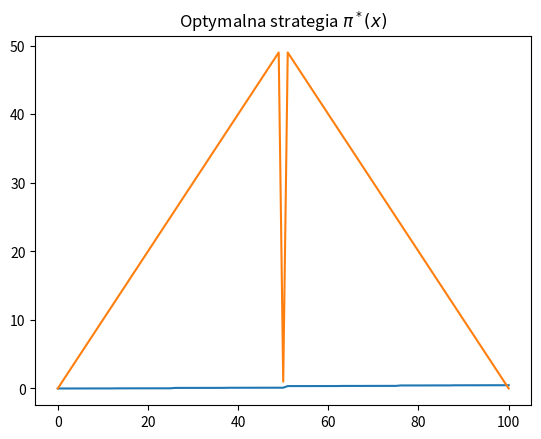

Generate this figure with matplotlib:
"""
Gra w ruletkę.
Obstawiamy wielokrotność 1 zł na kolor.
Porawdopobieństwo wygranej p = 18/37

Wyznaczyć optymalną strategię obstawiania, tak aby wygrać dokładnie 100 zł.
Sporządzić wykres optymalnej funkcji wartości V*(x) i optymalnej strategii pi*(x)

Stan x określa kapitał gracza x in {0, 1, 2, 3, ..., 100}
Możliwe akcje a w stanie x: a in {1, ..., min(x, 100-x)}
    Czyli dla maksymalna akcja = 50 (bo dla x = 50 możemy postawić maksymalnie 50).
    Co dla stanu 0? Raczej nie ma żadnej możliwej akcji.
Oczekiwana wartość wzmocnienia: R_{xy} = 1 dla y = 100, w innych przypadkach R=0
Prawodopodobieństwa przejścia p dla y = x+a (wygrana), w innym przypadku (1-p)
"""


import numpy as np
import matplotlib.pyplot as plt

p = 18 / 37


def Q_next(V, gamma):
    Q = np.zeros((101, 50))  # każdy maksymalnie będzie 50 stanów (dla x = 50)

    for x in range(101):  # dla wszystkich stanów
        for a in range(50):  # dla wszystkich akcji
            if a > min(x, 100 - x):  # niemożliwe akcje
                Q[x, a] = 0
            else:
                loss = (1 - p) * (0 + gamma * V[x - a])
                R = 1 if x + a == 100 else 0
                win = p * (R + gamma * V[x + a])
                Q[x, a] = p * win + (1 - p) * loss

    return Q


def optymalna_strategia():
    V_initial = np.zeros(101)  # dla każdego stanu {0, 1, 2, ..., 100}
    V = V_initial
    V_prev = V

    while True:
        Q = Q_next(V, gamma=1)
        V = np.max(Q, axis=1)

        if np.sum(V_prev - V) == 0:
            break

        V_prev = V

    return Q


if __name__ == "__main__":
    print("Q optymalnej strategi")
    Q = optymalna_strategia()
    print(Q[50, :])

    # TODO: coś mi nie pasuje, bo:
    # występują skoki
    # dla stanu 50 zł powinno sie postawić złotówkę, w innych przypadkach trzeba grać va bank
    # dla stanu 50 zł wartość akcji jest wszędzie prawie identyczna

    V = np.max(Q, axis=1)
    plt.plot(V)
    plt.title("Optymalna funkcja wartości $V^*(x)$")
    plt.show()
    pi = np.argmax(Q, axis=1)
    plt.plot(pi)
    plt.title("Optymalna strategia $\pi^*(x)$")
    plt.show()
    print(Q)
